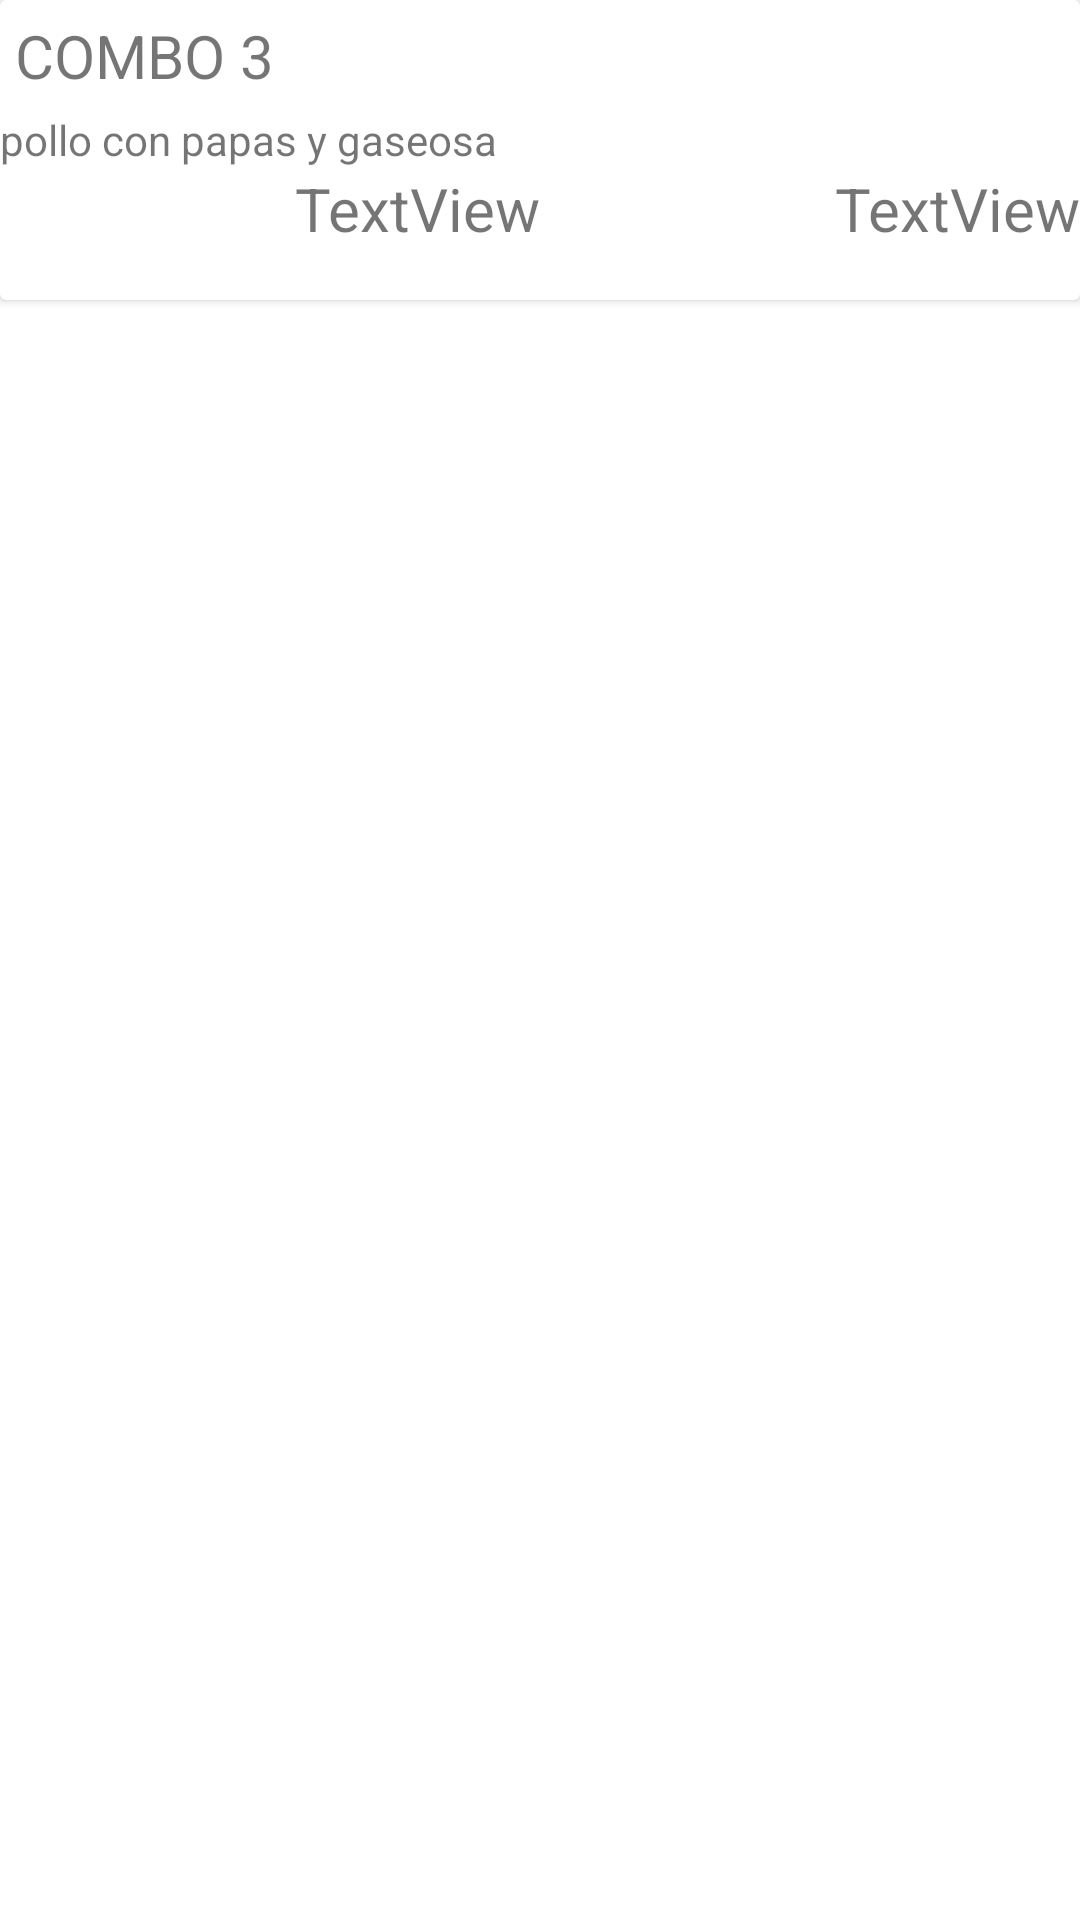

Layout XML and referenced resources for this Android screen:
<!-- AndroidManifest.xml: application theme Theme.ProyectoMovil -->
<!-- res/layout/auxiliar_pedido_detalle.xml -->
<?xml version="1.0" encoding="utf-8"?>
<LinearLayout xmlns:android="http://schemas.android.com/apk/res/android"
    xmlns:app="http://schemas.android.com/apk/res-auto"
    xmlns:tools="http://schemas.android.com/tools"
    android:layout_width="match_parent"
    android:orientation="vertical"
    android:layout_height="wrap_content"
    android:layout_marginStart="10dp"
    android:layout_marginEnd="10dp"
    >


    <androidx.cardview.widget.CardView
        android:layout_width="match_parent"
        android:layout_height="100dp"
        android:layout_marginBottom="15dp"
        android:background="@color/amarillo">

        <LinearLayout
            android:layout_width="match_parent"
            android:layout_height="match_parent"
            android:orientation="vertical">

            <TextView
                android:id="@+id/txtnombredetalle"
                android:layout_margin="5dp"
                android:layout_width="match_parent"
                android:layout_height="wrap_content"
                android:text="COMBO 3"
                android:textSize="20sp" />

            <TextView
                android:id="@+id/txtdescripciondetalle"
                android:layout_width="match_parent"
                android:layout_height="wrap_content"
                android:text="pollo con papas y gaseosa" />
            <LinearLayout
                android:layout_width="match_parent"
                android:layout_height="match_parent"
                android:orientation="horizontal">

                <TextView
                    android:id="@+id/txtcantidaddetalle"
                    android:layout_width="match_parent"
                    android:layout_height="wrap_content"
                    android:layout_weight="1"
                    android:text="TextView"
                    android:textAlignment="textEnd"
                    android:textSize="20sp" />
                <TextView
                    android:id="@+id/txtpreciodetalle"
                    android:layout_width="match_parent"
                    android:layout_height="wrap_content"
                    android:text="TextView"
                    android:layout_weight="1"
                    android:textAlignment="textEnd"
                    android:textSize="20sp" />

        </LinearLayout>

        </LinearLayout>
    </androidx.cardview.widget.CardView>
</LinearLayout>
<!-- resources referenced by this layout -->
<resources>
  <color name="amarillo">#FFEB3B</color>
  <style name="Theme.ProyectoMovil" parent="Theme.MaterialComponents.DayNight.DarkActionBar">
          
          <item name="colorPrimary">@color/purple_500</item>
          <item name="colorPrimaryVariant">@color/purple_700</item>
          <item name="colorOnPrimary">@color/white</item>
          
          <item name="colorSecondary">@color/teal_200</item>
          <item name="colorSecondaryVariant">@color/teal_700</item>
          <item name="colorOnSecondary">@color/black</item>
          
          <item name="android:statusBarColor" tools:targetApi="l">?attr/colorPrimaryVariant</item>
          
      </style>
  <color name="purple_500">#FF6200EE</color>
  <color name="purple_700">#FF3700B3</color>
  <color name="white">#FFFFFFFF</color>
  <color name="teal_200">#FF03DAC5</color>
  <color name="teal_700">#FF018786</color>
  <color name="black">#FF000000</color>
</resources>
